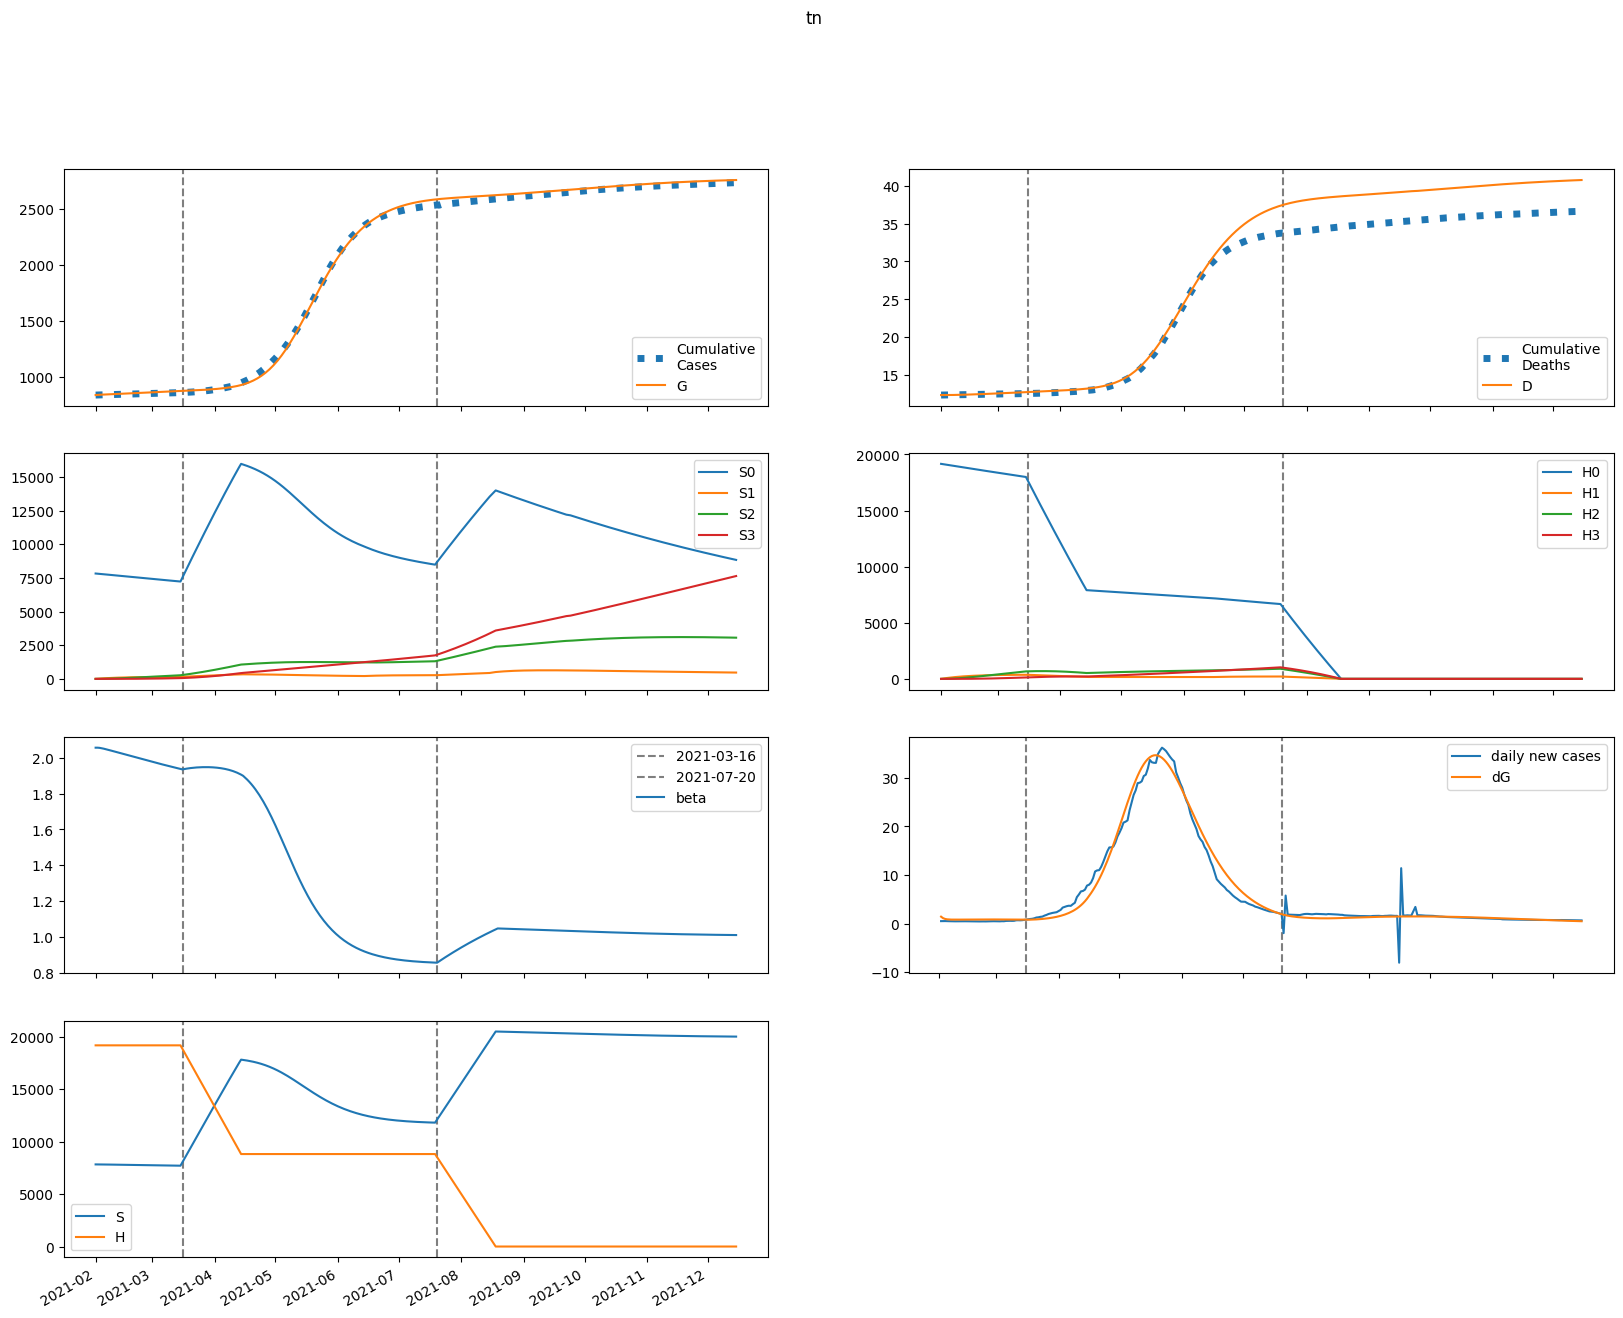

Values plotted in this chart, from the file beside it:
series, 2021-02-01, 2021-02-02, 2021-02-03, 2021-02-04, 2021-02-05, 2021-02-06, 2021-02-07, 2021-02-08, 2021-02-09, 2021-02-10, 2021-02-11, 2021-02-12, 2021-02-13, 2021-02-14, 2021-02-15, 2021-02-16, 2021-02-17, 2021-02-18, 2021-02-19, 2021-02-20, 2021-02-21, 2021-02-22, 2021-02-23
S, 7823015, 7822049, 7820132, 7817721, 7815048, 7812233, 7809340, 7806399, 7803427, 7800434, 7797424, 7794401, 7791366, 7788321, 7785268, 7782206, 7779138, 7776065, 7772987, 7769905, 7766821, 7763735, 7760648
E, 19245, 15031, 12901, 11840, 11326, 11091, 10999, 10979, 10995, 11029, 11070, 11113, 11156, 11198, 11237, 11273, 11307, 11336, 11363, 11386, 11405, 11421, 11433
I, 1189, 2327, 2882, 3147, 3270, 3326, 3351, 3363, 3371, 3379, 3387, 3396, 3406, 3417, 3428, 3440, 3451, 3462, 3473, 3483, 3493, 3501, 3509
A, 3145, 6275, 7957, 8887, 9424, 9753, 9970, 10126, 10247, 10347, 10434, 10511, 10581, 10646, 10706, 10761, 10813, 10861, 10905, 10945, 10982, 11015, 11045
IH, 0.0, 47.58, 135.7, 236.9, 338.1, 433.7, 521.5, 601.2, 673.1, 737.9, 796.1, 848.6, 896, 938.9, 977.7, 1013, 1045, 1074, 1101, 1125, 1147, 1167, 1186
IN, 236.4, 425.5, 802.9, 1215, 1597, 1928, 2203, 2429, 2611, 2759, 2879, 2976, 3056, 3122, 3176, 3222, 3262, 3295, 3324, 3350, 3372, 3392, 3409
D, 12356, 12356, 12356, 12358, 12360, 12363, 12367, 12372, 12377, 12384, 12390, 12398, 12406, 12414, 12422, 12432, 12441, 12450, 12460, 12471, 12481, 12492, 12502
R, 0.0, 675.7, 2019, 3783, 5824, 8059, 10434, 12917, 15483, 18117, 20807, 23543, 26320, 29130, 31971, 34839, 37730, 40642, 43573, 46522, 49486, 52464, 55454
G, 838340, 839762, 840872, 841825, 842699, 843536, 844355, 845168, 845979, 846791, 847606, 848423, 849244, 850068, 850896, 851726, 852558, 853394, 854231, 855070, 855911, 856754, 857598
H, 19164416, 19164416, 19164416, 19164416, 19164416, 19164416, 19164416, 19164416, 19164416, 19164416, 19164416, 19164416, 19164416, 19164416, 19164416, 19164416, 19164416, 19164416, 19164416, 19164416, 19164416, 19164416, 19164416
S0, 7823015, 7810316, 7796690, 7782594, 7768262, 7753815, 7739315, 7724793, 7710266, 7695742, 7681227, 7666724, 7652234, 7637759, 7623299, 7608857, 7594432, 7580025, 7565639, 7551272, 7536927, 7522604, 7508305
E0, 19245, 15031, 12898, 11831, 11307, 11062, 10958, 10926, 10929, 10950, 10978, 11009, 11040, 11069, 11097, 11122, 11144, 11163, 11180, 11193, 11202, 11209, 11212
I0, 1189, 2327, 2882, 3146, 3269, 3324, 3347, 3357, 3363, 3367, 3372, 3378, 3385, 3392, 3400, 3408, 3416, 3423, 3430, 3437, 3443, 3449, 3453
A0, 3145, 6275, 7957, 8886, 9421, 9747, 9960, 10110, 10224, 10316, 10393, 10461, 10520, 10575, 10624, 10668, 10709, 10746, 10779, 10809, 10835, 10858, 10877
IH0, 0.0, 47.58, 135.7, 236.9, 338.1, 433.6, 521.4, 601, 672.7, 737.1, 795, 847.1, 893.9, 936.2, 974.3, 1009, 1040, 1068, 1094, 1117, 1138, 1157, 1175
IN0, 236.4, 425.5, 802.9, 1215, 1597, 1928, 2203, 2427, 2609, 2756, 2874, 2969, 3047, 3110, 3162, 3206, 3242, 3272, 3298, 3320, 3340, 3356, 3370
D0, 12356, 12356, 12356, 12358, 12360, 12363, 12367, 12372, 12377, 12384, 12390, 12398, 12406, 12414, 12422, 12431, 12441, 12450, 12460, 12470, 12481, 12491, 12502
R0, 0.0, 675.7, 2019, 3783, 5824, 8058, 10433, 12913, 15476, 18105, 20788, 23515, 26279, 29076, 31900, 34748, 37617, 40504, 43407, 46324, 49254, 52196, 55146
G0, 838340, 839762, 840872, 841825, 842699, 843534, 844351, 845160, 845967, 846775, 847584, 848395, 849208, 850023, 850841, 851661, 852482, 853305, 854130, 854956, 855783, 856610, 857438
H0, 19164416, 19135670, 19106966, 19078306, 19049688, 19021114, 18992582, 18964093, 18935647, 18907244, 18878883, 18850565, 18822289, 18794055, 18765864, 18737715, 18709609, 18681544, 18653522, 18625542, 18597603, 18569707, 18541853
S1, 0.0, 11733, 22605, 32675, 42001, 50635, 58627, 66024, 72867, 79197, 85051, 90463, 95464, 100084, 104351, 108289, 111923, 115274, 118363, 121209, 123828, 126238, 128454
E1, 0.0, 0.0, 2.875, 9.072, 17.8, 28.14, 39.33, 50.85, 62.32, 73.55, 84.37, 94.72, 104.6, 113.9, 122.6, 130.8, 138.5, 145.7, 152.5, 158.7, 164.5, 169.9, 174.8
I1, 0.0, 0.0, 0.0, 0.2124, 0.8318, 1.948, 3.562, 5.617, 8.032, 10.72, 13.59, 16.58, 19.62, 22.66, 25.66, 28.59, 31.43, 34.16, 36.77, 39.25, 41.6, 43.82, 45.9
A1, 0.0, 0.0, 0.0, 0.5615, 2.221, 5.255, 9.702, 15.45, 22.29, 30.01, 38.38, 47.19, 56.26, 65.44, 74.6, 83.64, 92.49, 101.1, 109.3, 117.3, 124.8, 132, 138.8
IH1, 0.0, 0.0, 0.0, 0.0, 0.008496, 0.04089, 0.1146, 0.2452, 0.4444, 0.7194, 1.073, 1.505, 2.012, 2.587, 3.224, 3.914, 4.65, 5.423, 6.224, 7.046, 7.882, 8.725, 9.569
IN1, 0.0, 0.0, 0.0, 0.0, 0.04221, 0.1991, 0.5465, 1.145, 2.033, 3.223, 4.708, 6.468, 8.47, 10.67, 13.04, 15.53, 18.11, 20.73, 23.38, 26.01, 28.61, 31.16, 33.63
D1, 0.0, 0.0, 0.0, 0.0, 0.0, 7.839429622579426e-05, 0.0004557, 0.001513, 0.003775, 0.007875, 0.01451, 0.02442, 0.0383, 0.05686, 0.08073, 0.1105, 0.1466, 0.1895, 0.2395, 0.297, 0.362, 0.4347, 0.5152
R1, 0.0, 0.0, 0.0, 0.0, 0.1122, 0.5653, 1.659, 3.718, 7.057, 11.96, 18.67, 27.38, 38.25, 51.38, 66.83, 84.66, 104.8, 127.4, 152.3, 179.4, 208.7, 240.1, 273.5
G1, 0.0, 0.0, 0.0, 0.2124, 0.8825, 2.198, 4.277, 7.182, 10.94, 15.54, 20.97, 27.21, 34.2, 41.93, 50.34, 59.39, 69.06, 79.29, 90.06, 101.3, 113, 125.2, 137.7
H1, 0.0, 28747, 55397, 80100, 102996, 124214, 143873, 162085, 178954, 194575, 209038, 222425, 234813, 246274, 256874, 266675, 275733, 284102, 291832, 298967, 305550, 311622, 317218
S2, 0.0, 0.0, 837.9, 2442, 4746, 7688, 11211, 15262, 19792, 24757, 30113, 35824, 41851, 48164, 54730, 61521, 68512, 75679, 82998, 90450, 98015, 105675, 113416
E2, 0.0, 0.0, 0.0, 0.09044, 0.3584, 0.8603, 1.626, 2.667, 3.985, 5.574, 7.424, 9.523, 11.86, 14.41, 17.17, 20.12, 23.24, 26.51, 29.93, 33.48, 37.14, 40.9, 44.74
I2, 0.0, 0.0, 0.0, 0.0, 0.006681, 0.03156, 0.08757, 0.1868, 0.3392, 0.5526, 0.8324, 1.182, 1.603, 2.096, 2.66, 3.293, 3.993, 4.756, 5.579, 6.458, 7.389, 8.368, 9.391
A2, 0.0, 0.0, 0.0, 0.0, 0.01767, 0.08414, 0.2354, 0.5059, 0.9258, 1.519, 2.304, 3.294, 4.496, 5.913, 7.546, 9.392, 11.44, 13.7, 16.14, 18.76, 21.55, 24.5, 27.59
IH2, 0.0, 0.0, 0.0, 0.0, 0.0, 0.0002673, 0.001502, 0.004849, 0.01182, 0.02416, 0.04375, 0.0725, 0.1122, 0.1647, 0.2314, 0.3137, 0.4128, 0.5295, 0.6646, 0.8185, 0.9916, 1.184, 1.395
IN2, 0.0, 0.0, 0.0, 0.0, 0.0, 0.001328, 0.007335, 0.02327, 0.05574, 0.112, 0.1994, 0.325, 0.495, 0.7146, 0.9884, 1.319, 1.71, 2.162, 2.675, 3.249, 3.882, 4.575, 5.323
D2, 0.0, 0.0, 0.0, 0.0, 0.0, 0.0, 2.466402536640165e-06, 1.6326479295707807e-05, 6.107115981530336e-05, 0.0001701, 0.000393, 0.0007967, 0.001466, 0.002501, 0.004021, 0.006156, 0.00905, 0.01286, 0.01774, 0.02388, 0.03143, 0.04058, 0.0515
R2, 0.0, 0.0, 0.0, 0.0, 0.0, 0.00353, 0.02063, 0.06928, 0.1755, 0.3728, 0.7011, 1.206, 1.936, 2.944, 4.284, 6.012, 8.182, 10.85, 14.07, 17.89, 22.37, 27.55, 33.47
G2, 0.0, 0.0, 0.0, 0.0, 0.006681, 0.03315, 0.0967, 0.2168, 0.4138, 0.7082, 1.12, 1.668, 2.372, 3.248, 4.312, 5.58, 7.066, 8.783, 10.74, 12.95, 15.43, 18.17, 21.19
H2, 0.0, 0.0, 2053, 5986, 11636, 18854, 27502, 37452, 48583, 60787, 73962, 88013, 102852, 118400, 134582, 151328, 168574, 186263, 204338, 222751, 241454, 260405, 279563
S3, 0.0, 0.0, 0.0, 9.974, 39.04, 95.53, 187, 320.5, 502.1, 737.6, 1032, 1391, 1817, 2315, 2888, 3539, 4271, 5086, 5987, 6974, 8050, 9216, 10474
E3, 0.0, 0.0, 0.0, 0.0, 0.0006822, 0.003311, 0.009501, 0.02104, 0.03981, 0.06768, 0.1065, 0.1581, 0.2242, 0.3064, 0.4062, 0.5251, 0.6643, 0.8251, 1.008, 1.215, 1.447, 1.703, 1.984
I3, 0.0, 0.0, 0.0, 0.0, 0.0, 5.0390375258632535e-05, 0.000283, 0.0009172, 0.002253, 0.004655, 0.008543, 0.01437, 0.02262, 0.03378, 0.04834, 0.0668, 0.08964, 0.1173, 0.1502, 0.1889, 0.2335, 0.2846, 0.3424
A3, 0.0, 0.0, 0.0, 0.0, 0.0, 0.0001332, 0.0007534, 0.002459, 0.006078, 0.01264, 0.02333, 0.03947, 0.06246, 0.09377, 0.1349, 0.1873, 0.2524, 0.3317, 0.4266, 0.5383, 0.6681, 0.8172, 0.9865
IH3, 0.0, 0.0, 0.0, 0.0, 0.0, 0.0, 2.0161441319426716e-06, 1.3127607383077764e-05, 4.845889461100633e-05, 0.0001335, 0.0003059, 0.0006158, 0.001127, 0.001914, 0.003066, 0.004681, 0.006865, 0.009736, 0.01342, 0.01803, 0.02371, 0.03058, 0.03878
IN3, 0.0, 0.0, 0.0, 0.0, 0.0, 0.0, 1.001552555356338e-05, 6.425438871334496e-05, 0.0002337, 0.0006347, 0.001433, 0.002844, 0.005132, 0.008601, 0.01359, 0.02048, 0.02966, 0.04155, 0.05655, 0.07511, 0.09762, 0.1245, 0.1562
D3, 0.0, 0.0, 0.0, 0.0, 0.0, 0.0, 0.0, 1.8602799887656667e-08, 1.397301782739475e-07, 5.868565046824545e-07, 1.819033029735288e-06, 4.641450419756763e-06, 1.0323542438364167e-05, 2.0718573483435382e-05, 3.8379763688502186e-05, 6.666908291690322e-05, 0.0001099, 0.0001732, 0.000263, 0.0003868, 0.0005532, 0.0007719, 0.001054
R3, 0.0, 0.0, 0.0, 0.0, 0.0, 0.0, 2.662571192861338e-05, 0.0001794, 0.0006848, 0.001951, 0.004616, 0.009594, 0.01811, 0.03172, 0.05236, 0.08232, 0.1243, 0.1813, 0.2568, 0.3547, 0.479, 0.6343, 0.8254
G3, 0.0, 0.0, 0.0, 0.0, 0.0, 5.0390375258632535e-05, 0.000295, 0.0009968, 0.002551, 0.005492, 0.01049, 0.01836, 0.03004, 0.04659, 0.06922, 0.09923, 0.138, 0.1871, 0.248, 0.3225, 0.4123, 0.5192, 0.6449
H3, 0.0, 0.0, 0.0, 24.44, 95.7, 234.2, 458.7, 786.1, 1232, 1810, 2534, 3414, 4462, 5687, 7096, 8698, 10500, 12507, 14724, 17157, 19809, 22683, 25783
beta, 2.056, 2.056, 2.055, 2.053, 2.05, 2.048, 2.045, 2.042, 2.039, 2.036, 2.032, 2.029, 2.026, 2.023, 2.02, 2.017, 2.014, 2.011, 2.008, 2.005, 2.002, 1.999, 1.995
